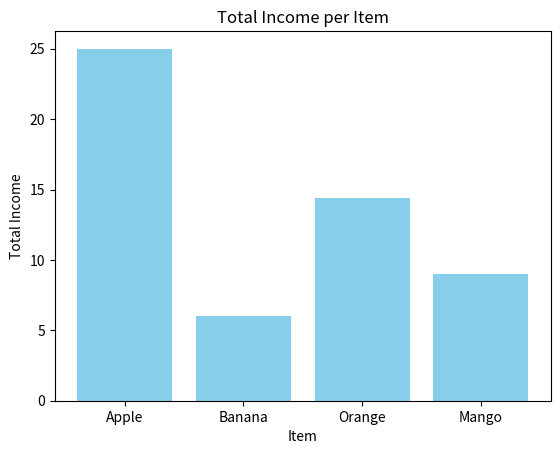

Generate this figure with matplotlib:
import matplotlib.pyplot as plt

sales = [
    {"item": "Apple", "quantity": 10, "price": 2.5},
    {"item": "Banana", "quantity": 5, "price": 1.2},
    {"item": "Orange", "quantity": 8, "price": 1.8},
    {"item": "Mango", "quantity": 3, "price": 3.0},
]

# Порахуємо загальний дохід для кожного товару
for sale in sales:
    sale["total"] = sale["quantity"] * sale["price"]

# Загальний дохід всіх товарів
total_income = sum(sale["total"] for sale in sales)

# Виведемо дані
for sale in sales:
    print(f"{sale['item']}: Quantity={sale['quantity']}, Price={sale['price']}, Total={sale['total']}")

print(f"\nTotal income: {total_income}")

# Візуалізація графіка
items = [sale["item"] for sale in sales]
totals = [sale["total"] for sale in sales]

plt.bar(items, totals, color="skyblue")
plt.title("Total Income per Item")
plt.xlabel("Item")
plt.ylabel("Total Income")
plt.show()
